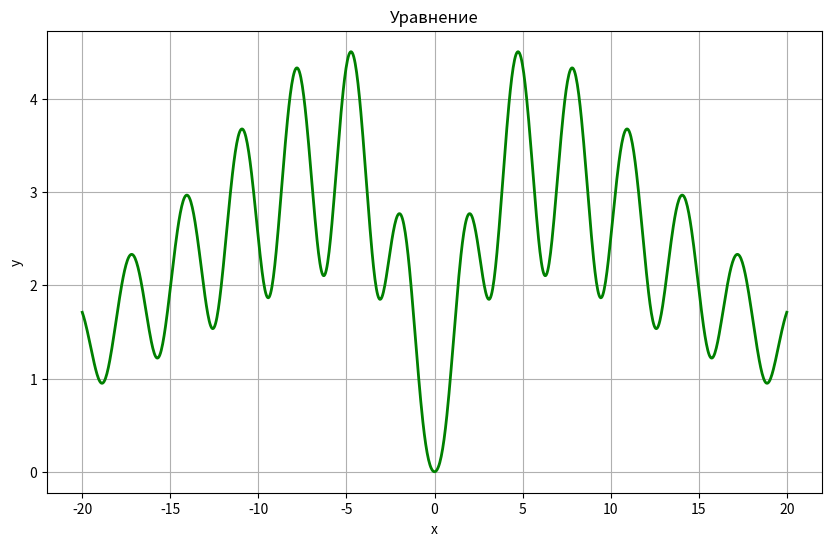

Generate this figure with matplotlib:
import matplotlib.pyplot as plt
import numpy as np


x = np.linspace(-20,20,1000)
log_base = 1 + np.tan(1 / (1 + np.sin(x)**2))
log_part = np.log(x**2 + 1) / np.log(log_base)
exp_part = np.exp(-np.abs(x) / 10)
y = log_part * exp_part

plt.figure(figsize=(10,6))
plt.plot(x,y, color="green", linewidth="2")
plt.title("Уравнение")
plt.xlabel("x")
plt.ylabel("y")
plt.grid(True)
plt.show()
